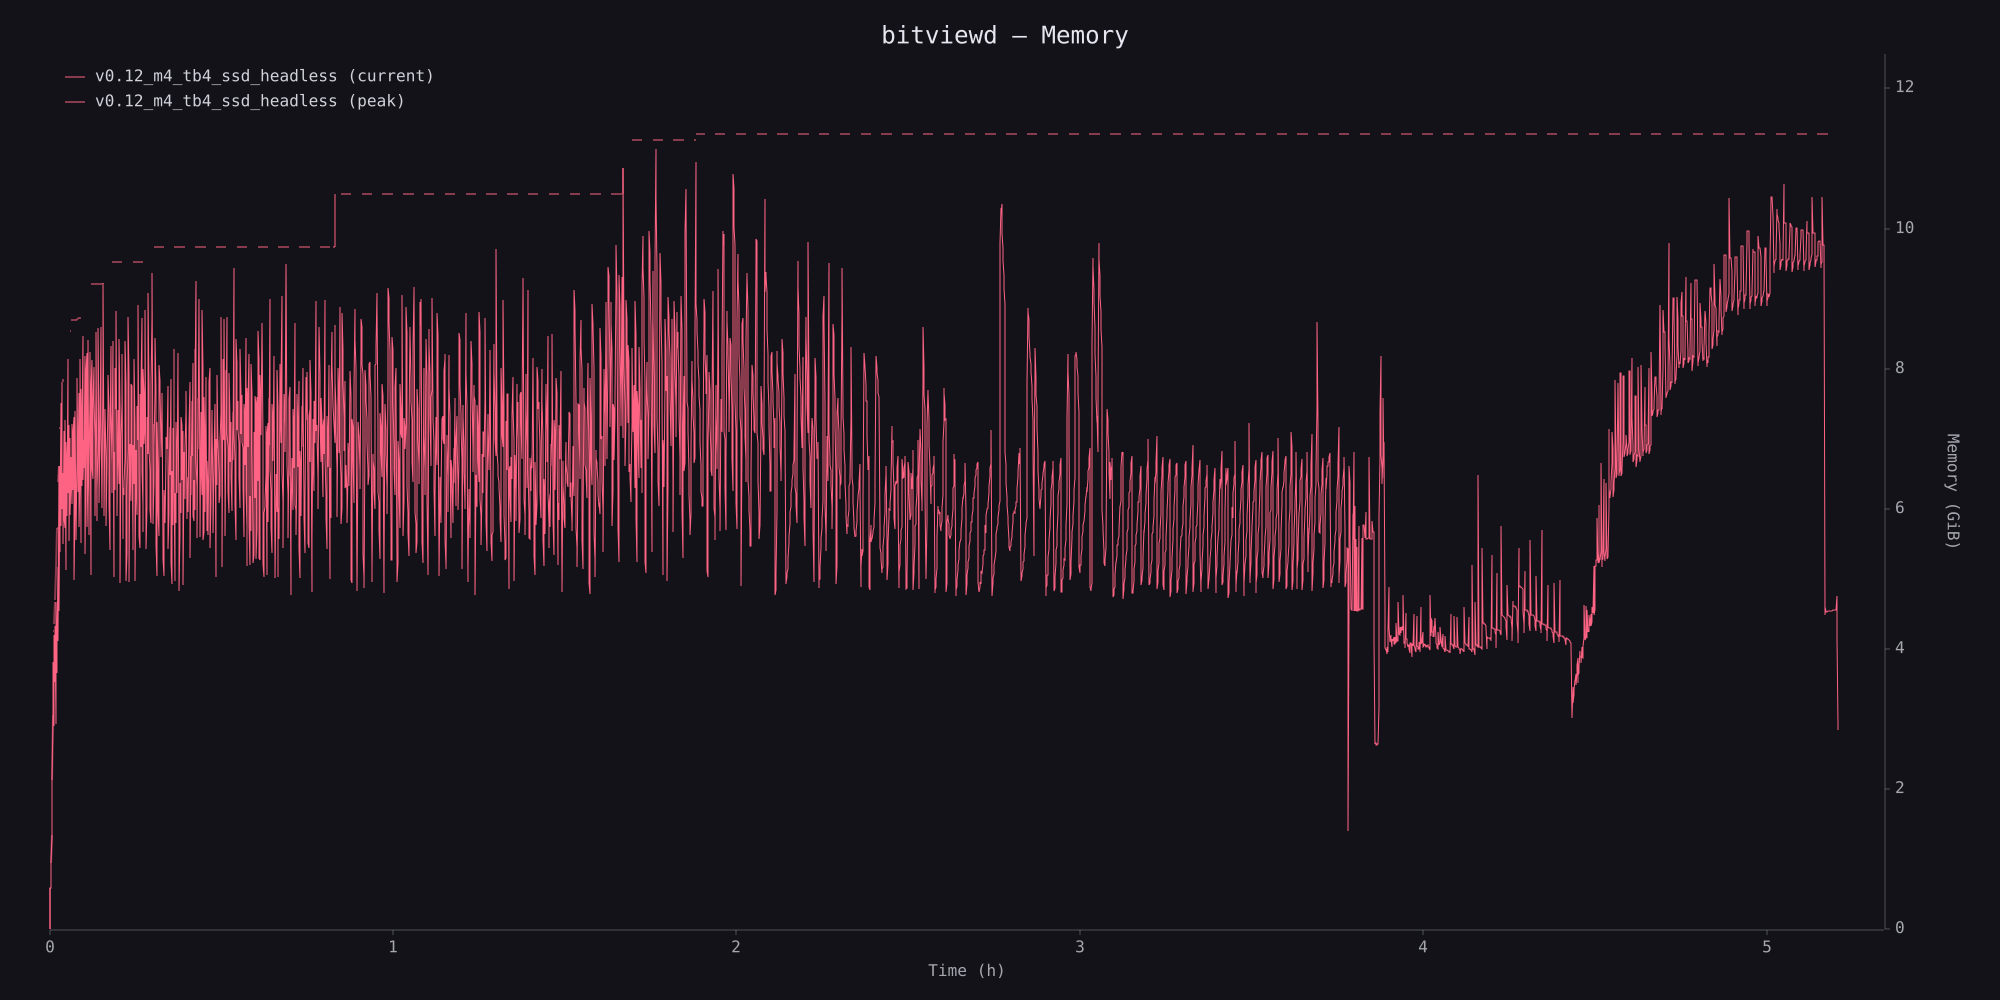

The file beside this chart, header and first rows:
timestamp_ms, physical_bytes, peak_physical_bytes
0, 3244416, 3244416
5005, 636640896, 636690072
10005, 636018280, 636755584
15002, 636018280, 636755584
20002, 1022337024, 1022337024
25005, 1452745160, 1452745160
30005, 2285200752, 2285200752
35005, 3232229656, 3290769616
40005, 4091114368, 4579061984
45005, 3112547344, 4579061984
50005, 4519244984, 4678104152
55005, 3789846360, 5022086784
60005, 4647466840, 5050201944
65005, 3141548464, 5514934656
70004, 5022694096, 5514934656
75004, 3933372024, 6151700112
80005, 4426940024, 6151700112
85004, 5553635104, 6151700112
90002, 4413161920, 6861504888
95005, 7104201296, 7104201296
100004, 4879238216, 7683523584
105005, 7097664584, 7683523584
110005, 5776574400, 7989725072
115005, 6334187432, 7989725072
120010, 8071760264, 8232667528
125010, 6177491312, 8232667528
130000, 8326875648, 8326842880
135010, 6442503064, 8383482680
140009, 6996069272, 8383482680
145010, 5900914088, 8429096288
150010, 7637896616, 8429096288
155009, 6298980280, 8429096288
160002, 6149803960, 8429096288
165010, 7808667576, 8429096288
170007, 5508583928, 8594526736
175009, 7469896184, 8594526736
180006, 6933746672, 8594526736
185010, 6341071856, 8594526736
190003, 8745014616, 9172194624
195002, 6683055808, 9172194624
200010, 7724308232, 9172194624
205009, 5948004560, 9172194624
210000, 7437457616, 9172194624
215010, 7524768312, 9172194624
220009, 6355671656, 9172194624
225010, 6918871680, 9172194624
230010, 7245323408, 9334627472
235009, 6519659640, 9334627472
240010, 7747132536, 9334627472
245010, 6739205696, 9334627472
250002, 7599218264, 9334627472
255010, 7848894040, 9334627472
260010, 5360328760, 9334627472
265000, 6457794616, 9334627472
270009, 7949475896, 9334627472
275009, 6198747744, 9334627472
280010, 5960311392, 9334627472
285010, 7230775904, 9334627472
290010, 8446468872, 9334627472
295010, 6707324064, 9364841584
... 3,690 more rows
